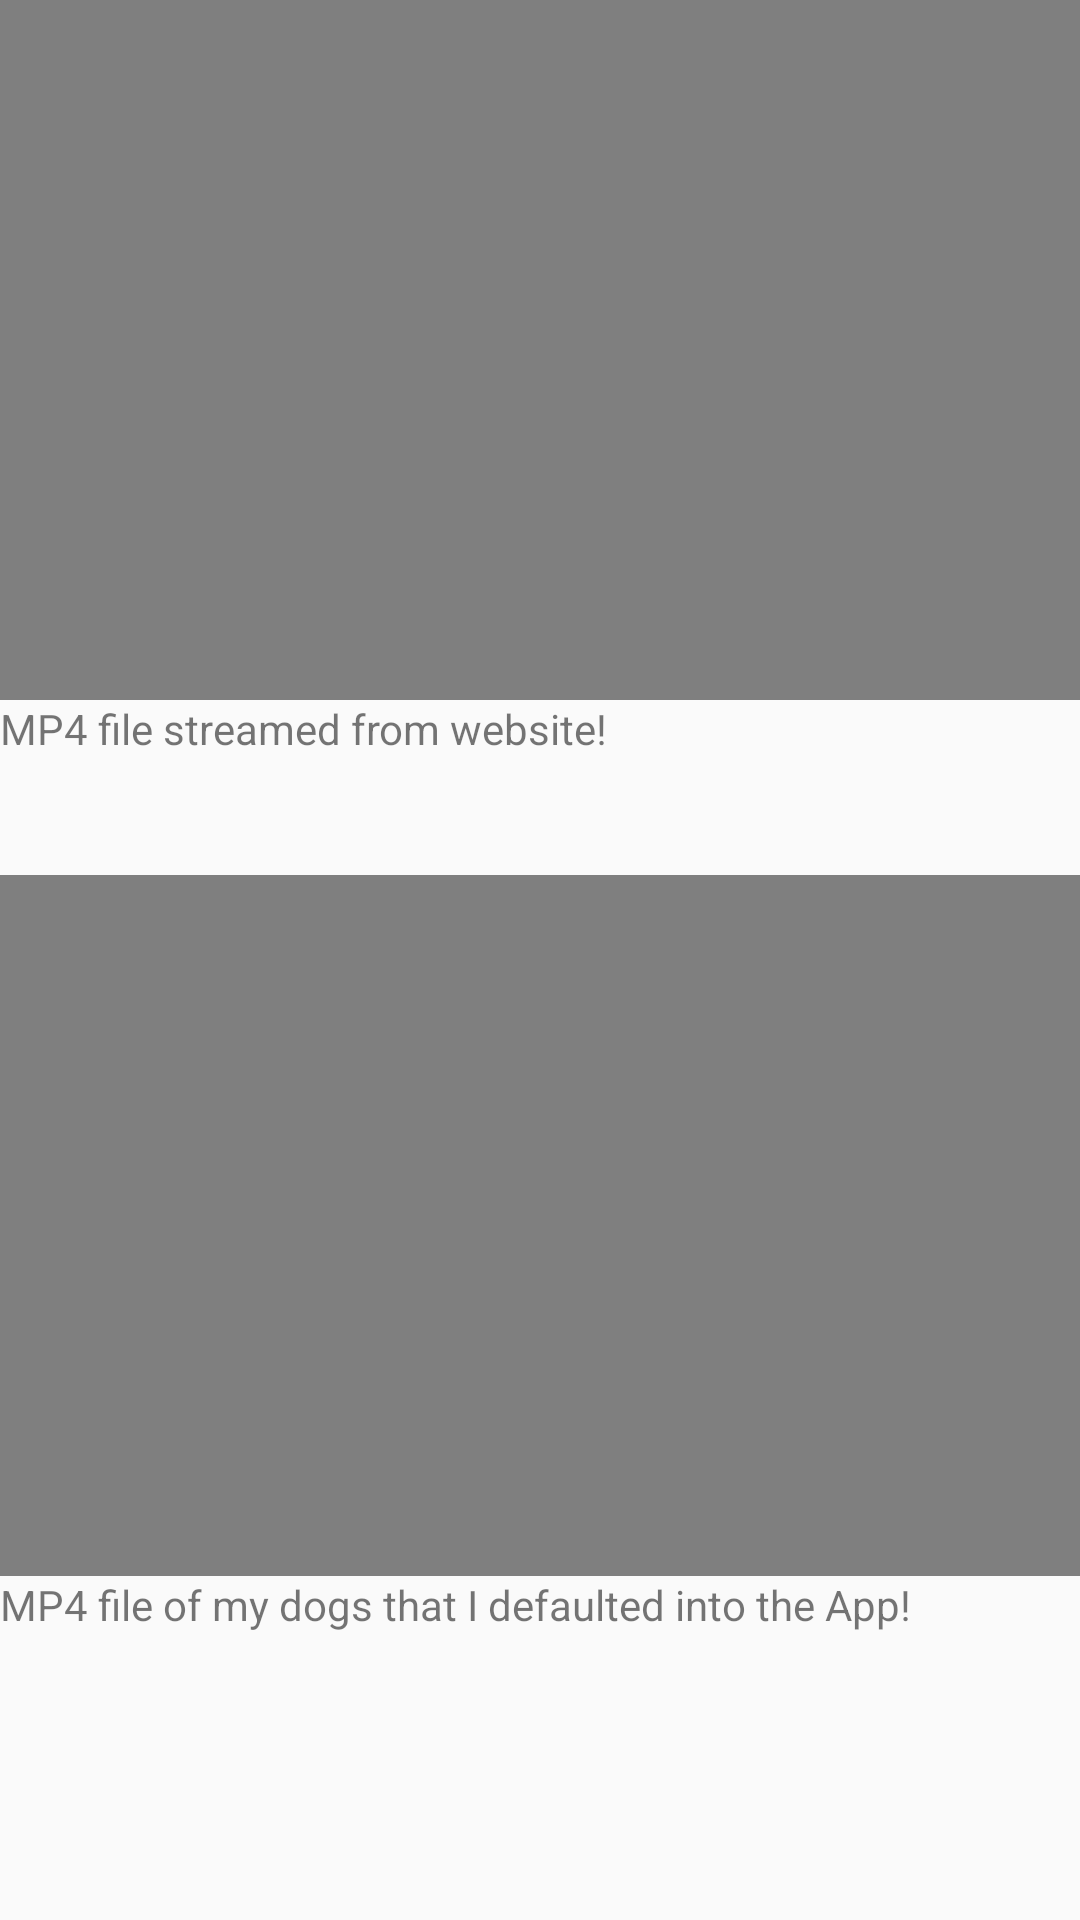

Layout XML and referenced resources for this Android screen:
<!-- AndroidManifest.xml: application theme Theme.AppCompat.Light.NoActionBar -->
<!-- res/layout/layout_3_video.xml -->
<?xml version="1.0" encoding="utf-8"?>
<LinearLayout xmlns:android="http://schemas.android.com/apk/res/android"
    xmlns:app="http://schemas.android.com/apk/res-auto"
    xmlns:tools="http://schemas.android.com/tools"
    android:layout_width="match_parent"
    android:layout_height="match_parent"
    android:orientation="vertical"
    tools:context=".VideoActivity">



        <FrameLayout
            android:id="@+id/videoContainer"
            android:layout_width="match_parent"
            android:layout_height="0dp"
            android:layout_weight="4">


            <VideoView
                android:id="@+id/videoView"
                android:layout_width="match_parent"
                android:layout_height="wrap_content"
                android:layout_gravity="center" />

            <ProgressBar
                android:id="@+id/progressBar"
                android:layout_width="match_parent"
                android:layout_height="wrap_content"
                android:layout_gravity="center"

                />
        </FrameLayout>

        <ScrollView
            android:layout_width="match_parent"
            android:layout_height="0dp"
            android:layout_weight="1">

            <TextView
                android:layout_width="wrap_content"
                android:layout_height="wrap_content"
                android:text="MP4 file streamed from website!" />
        </ScrollView>

        <FrameLayout
            android:id="@+id/videoContainer2"
            android:layout_width="match_parent"
            android:layout_height="0dp"
            android:layout_weight="4">


            <VideoView
                android:id="@+id/videoView2"
                android:layout_width="match_parent"
                android:layout_height="wrap_content"
                android:layout_gravity="center" />


        </FrameLayout>

        <ScrollView
            android:layout_width="match_parent"
            android:layout_height="0dp"
            android:layout_weight="1">

            <TextView
                android:layout_width="match_parent"
                android:layout_height="wrap_content"
                android:text="MP4 file of my dogs that I defaulted into the App!" />
        </ScrollView>
    <android.support.design.widget.FloatingActionButton
        android:visibility="invisible"
        android:id="@+id/fab"
        android:layout_width="wrap_content"
        android:layout_height="wrap_content"
        android:layout_gravity="bottom|end"
        android:layout_margin="@dimen/fab_margin"
        app:srcCompat="@drawable/id_home_icon" />
</LinearLayout>
<!-- resources referenced by this layout -->
<resources>

</resources>
